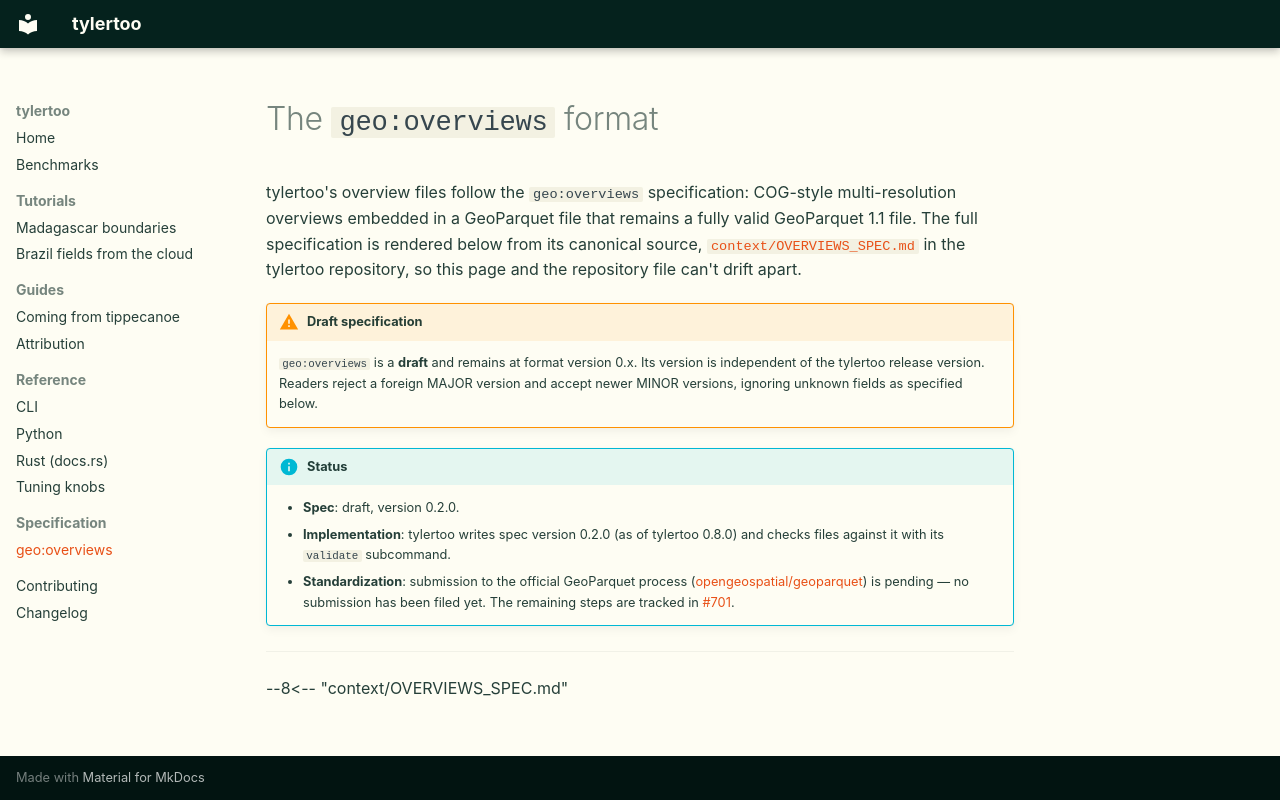

repository: geoparquet-io/tylertoo · page: spec/overviews/index.html · generator: mkdocs

# The `geo:overviews` format

tylertoo's overview files follow the `geo:overviews` specification:
COG-style multi-resolution overviews embedded in a GeoParquet file that
remains a fully valid GeoParquet 1.1 file. The full specification is
rendered below from its canonical source,
[`context/OVERVIEWS_SPEC.md`](https://github.com/geoparquet-io/tylertoo/blob/main/context/OVERVIEWS_SPEC.md)
in the tylertoo repository, so this page and the repository file can't
drift apart.

!!! warning "Draft specification"

    `geo:overviews` is a **draft** and remains at format version 0.x.
    Its version is independent of the tylertoo release version. Readers reject
    a foreign MAJOR version and accept newer MINOR versions, ignoring unknown
    fields as specified below.

!!! info "Status"

    - **Spec**: draft, version 0.2.0.
    - **Implementation**: tylertoo writes spec version 0.2.0 (as of
      tylertoo 0.8.0) and checks files against it with its `validate`
      subcommand.
    - **Standardization**: submission to the official GeoParquet
      process
      ([opengeospatial/geoparquet](https://github.com/opengeospatial/geoparquet))
      is pending — no submission has been filed yet. The remaining
      steps are tracked in
      [#701](https://github.com/geoparquet-io/tylertoo/issues/701).

---

--8<-- "context/OVERVIEWS_SPEC.md"
